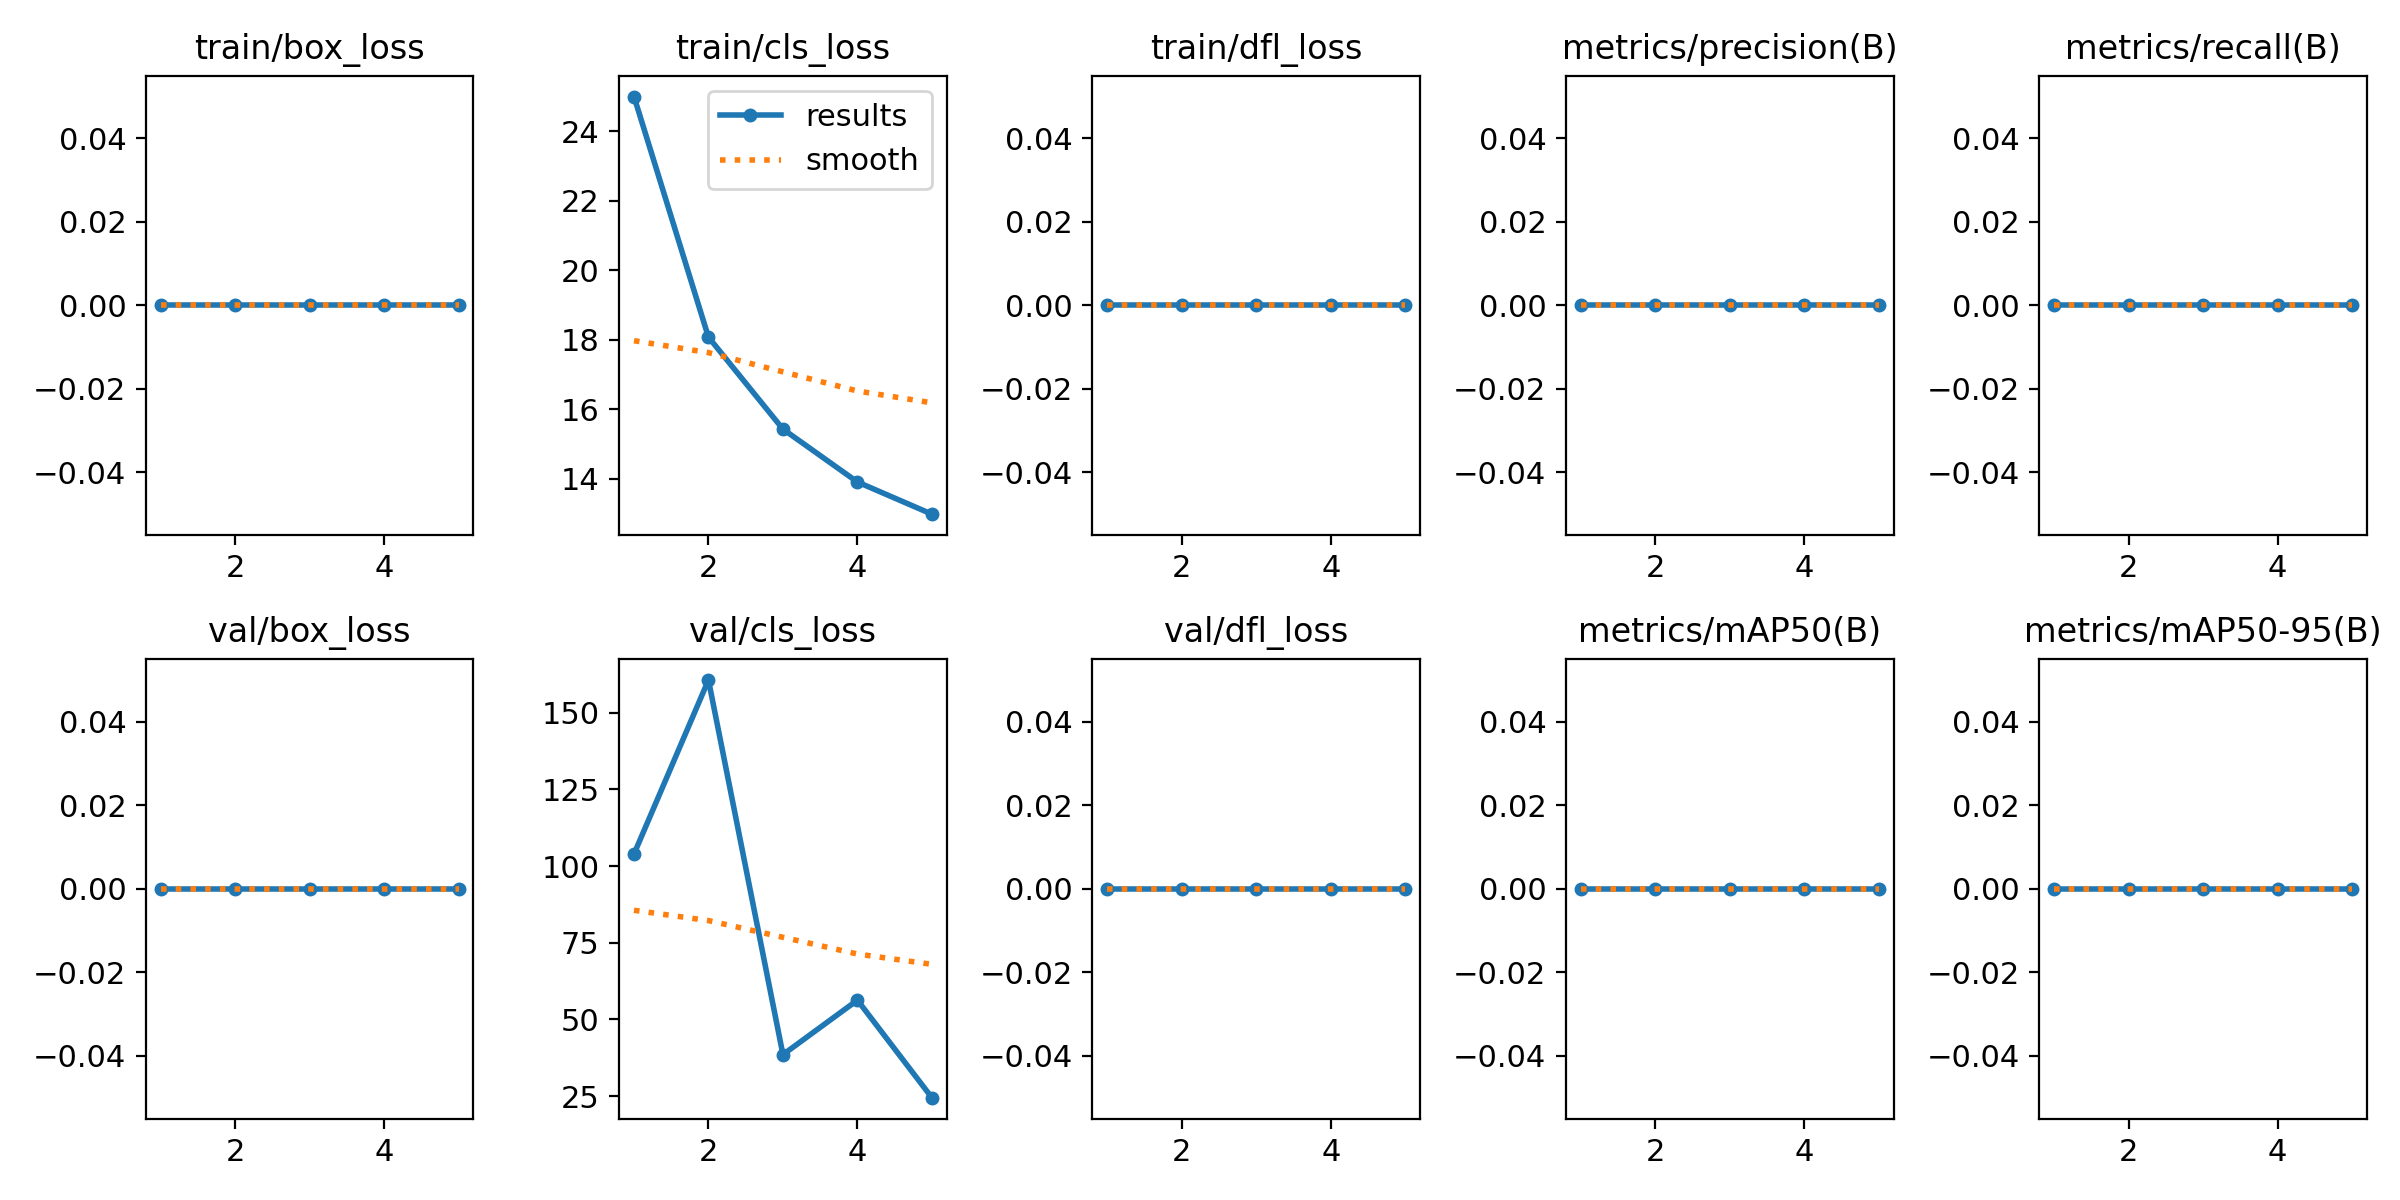

The data file committed next to this chart (first rows):
epoch, time, train/box_loss, train/cls_loss, train/dfl_loss, metrics/precision(B), metrics/recall(B), metrics/mAP50(B), metrics/mAP50-95(B), val/box_loss, val/cls_loss, val/dfl_loss, lr/pg0, lr/pg1, lr/pg2
1, 225, 0, 25, 0, 0, 0, 0, 0, 0, 103.9, 0, 0.0006541, 0.0006541, 0.0006541
2, 426.5, 0, 18.08, 0, 0, 0, 0, 0, 0, 160.6, 0, 0.001059, 0.001059, 0.001059
3, 534.5, 0, 15.43, 0, 0, 0, 0, 0, 0, 38.51, 0, 0.0012, 0.0012, 0.0012
4, 617.7, 0, 13.91, 0, 0, 0, 0, 0, 0, 56.27, 0, 0.000812, 0.000812, 0.000812
5, 699, 0, 12.98, 0, 0, 0, 0, 0, 0, 24.48, 0, 0.000416, 0.000416, 0.000416
